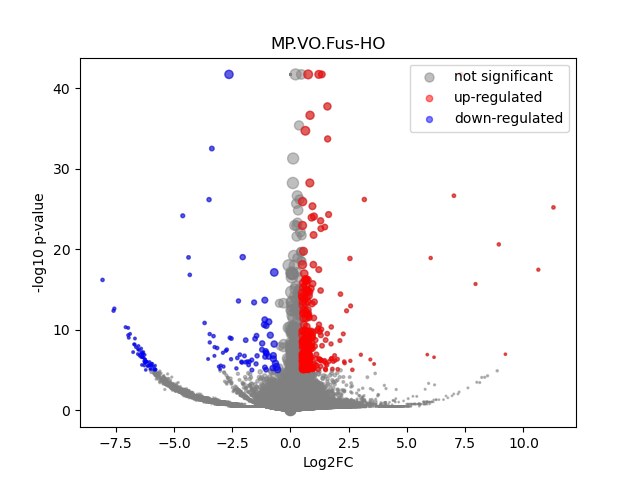

The table this chart was drawn from, first rows:
	gene	expression_1	expression_2	log2FC	-log10 p-val	significant
0	MIR1302-2HG	-5.2023097e-09	7.1304385e-10	8.530087e-05	41.73	0
1	FAM138A	-5.2023097e-09	7.1304385e-10	8.530087e-05	41.73	0
2	OR4F5	-5.2023097e-09	7.1304385e-10	8.530087e-05	41.73	0
3	AL627309.1	0.001575	0.002101	0.3941	0.09079	0
4	AL627309.3	0.0002423	7.1304385e-10	-1.775	0.4985	0
5	AL627309.2	-5.2023097e-09	7.1304385e-10	8.530087e-05	41.73	0
6	AL627309.5	0.01743	0.02857	0.7096	0.8249	0
7	AL627309.4	0.001427	0.004652	1.638	0.3079	0
8	AP006222.2	-5.2023097e-09	7.1304385e-10	8.530087e-05	41.73	0
9	AL732372.1	-5.2023097e-09	7.1304385e-10	8.530087e-05	41.73	0
10	OR4F29	-5.2023097e-09	7.1304385e-10	8.530087e-05	41.73	0
11	AC114498.1	-5.2023097e-09	7.1304385e-10	8.530087e-05	41.73	0
12	OR4F16	-5.2023097e-09	7.1304385e-10	8.530087e-05	41.73	0
13	AL669831.2	0.0006118	0.002238	1.716	0.3222	0
14	LINC01409	0.03173	0.04451	0.4871	0.6138	0
15	FAM87B	0.0003051	7.1304385e-10	-2.018	0.4984	0
16	LINC01128	0.06164	0.04924	-0.3234	0.5778	0
17	LINC00115	0.01113	0.01117	0.004932	0.002676	0
18	FAM41C	0.007273	0.002424	-1.546	1.087	0
19	AL645608.6	0.0006907	7.1304385e-10	-2.983	1.027	0
20	AL645608.2	0.005652	0.02574	2.168	2.064	0
21	AL645608.4	-5.2023097e-09	0.003882	5.316	0.796	0
22	LINC02593	0.03127	0.05277	0.753	1.326	0
23	SAMD11	0.192	0.3283	0.7738	6.438	1
24	NOC2L	0.1782	0.206	0.2088	0.7323	0
25	KLHL17	0.01933	0.029	0.5829	0.6213	0
26	PLEKHN1	0.0003485	7.1304385e-10	-2.165	0.4983	0
27	PERM1	-5.2023097e-09	7.1304385e-10	8.530087e-05	41.73	0
28	AL645608.7	0.008356	0.001349	-2.545	3.301	0
29	HES4	0.4045	0.436	0.1083	0.5017	0
30	ISG15	0.1597	0.1783	0.1584	0.4557	0
31	AL645608.1	-5.2023097e-09	7.1304385e-10	8.530087e-05	41.73	0
32	AGRN	0.13	0.1037	-0.325	1.048	0
33	AL645608.5	-5.2023097e-09	7.1304385e-10	8.530087e-05	41.73	0
34	AL645608.8	-5.2023097e-09	7.1304385e-10	8.530087e-05	41.73	0
35	RNF223	-5.2023097e-09	7.1304385e-10	8.530087e-05	41.73	0
36	C1orf159	0.03077	0.03211	0.06135	0.06013	0
37	AL390719.3	0.0004699	7.1304385e-10	-2.511	0.7732	0
38	LINC01342	-5.2023097e-09	7.1304385e-10	8.530087e-05	41.73	0
39	AL390719.2	-5.2023097e-09	7.1304385e-10	8.530087e-05	41.73	0
40	TTLL10-AS1	-5.2023097e-09	7.1304385e-10	8.530087e-05	41.73	0
41	TTLL10	-5.2023097e-09	7.1304385e-10	8.530087e-05	41.73	0
42	TNFRSF18	0.002789	0.008945	1.647	0.729	0
43	TNFRSF4	0.003605	0.002991	-0.261	0.07239	0
44	SDF4	0.3272	0.3876	0.2445	1.622	0
45	B3GALT6	0.1169	0.1372	0.2309	0.6273	0
46	C1QTNF12	0.02525	0.0337	0.4151	0.4426	0
47	AL162741.1	0.001023	0.001858	0.8022	0.1769	0
48	UBE2J2	0.2002	0.225	0.1687	0.6066	0
49	LINC01786	0.0006028	0.001725	1.376	0.2765	0
50	SCNN1D	0.0015	0.001756	0.2137	0.05008	0
51	ACAP3	0.07374	0.1265	0.7775	2.909	0
52	PUSL1	0.06213	0.08667	0.4797	1.132	0
53	INTS11	0.1315	0.1601	0.2841	0.9385	0
54	AL139287.1	0.0001981	7.1304385e-10	-1.576	0.4986	0
55	CPTP	0.05228	0.05071	-0.044	0.05352	0
56	TAS1R3	0.0003619	7.1304385e-10	-2.208	0.4984	0
57	DVL1	0.04118	0.03218	-0.3548	0.4944	0
58	MXRA8	0.1812	0.3114	0.7811	6.564	1
59	AURKAIP1	0.5812	0.65	0.1614	1.538	0
... 36,541 more rows
